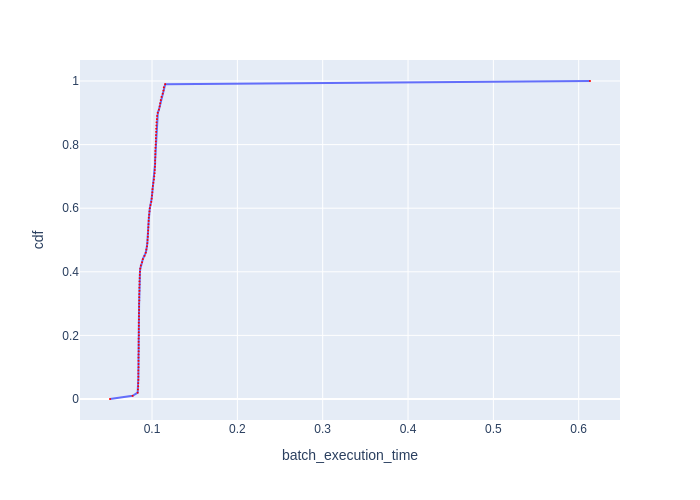

Source data for this figure (header and first rows):
cdf, batch_execution_time
0.0, 0.05074
0.01, 0.07723
0.02, 0.08316
0.03, 0.08349
0.04, 0.08383
0.05, 0.08383
0.06, 0.08399
0.07, 0.08399
0.08, 0.08399
0.09, 0.08399
0.1, 0.08416
0.11, 0.08416
0.12, 0.08416
0.13, 0.08416
0.14, 0.08416
0.15, 0.08433
0.16, 0.08433
0.17, 0.08433
0.18, 0.08433
0.19, 0.08433
0.2, 0.0845
0.21, 0.0845
0.22, 0.0845
0.23, 0.0845
0.24, 0.0845
0.25, 0.08467
0.26, 0.08467
0.27, 0.08467
0.28, 0.08484
0.29, 0.08484
0.3, 0.08484
0.31, 0.08501
0.32, 0.08501
0.33, 0.08501
0.34, 0.08518
0.35, 0.08518
0.36, 0.08535
0.37, 0.08535
0.38, 0.08552
0.39, 0.08569
0.4, 0.08586
0.41, 0.08621
0.42, 0.0869
0.43, 0.0883
0.44, 0.08919
0.45, 0.09117
0.46, 0.09264
0.47, 0.09339
0.48, 0.09414
0.49, 0.09451
0.5, 0.0947
0.51, 0.09508
0.52, 0.09527
0.53, 0.09546
0.54, 0.09566
0.55, 0.09585
0.56, 0.09604
0.57, 0.09623
0.58, 0.09662
0.59, 0.097
... 41 more rows
